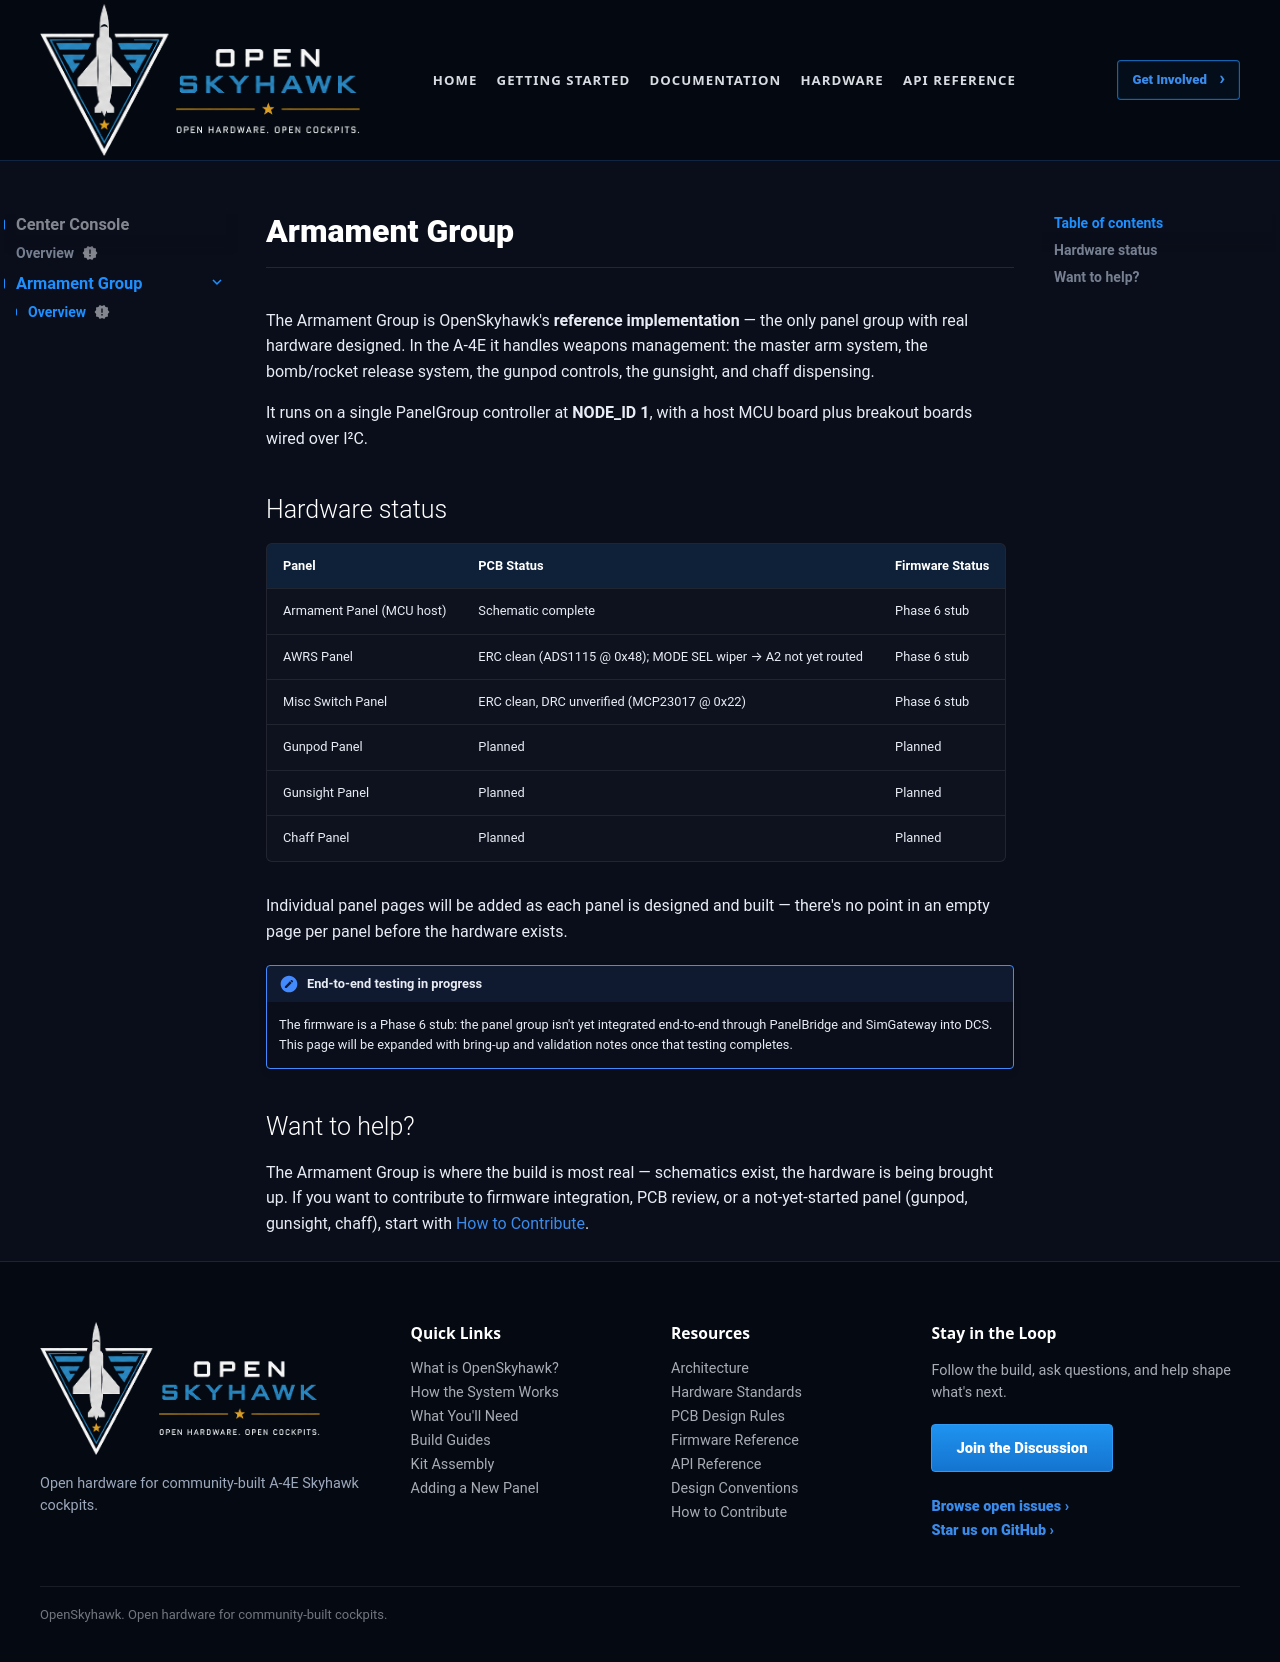

repository: OpenSkyHawk/OpenSkyhawk · page: panels/center-console/armament/index.html · generator: mkdocs

---
status: new
---

# Armament Group

The Armament Group is OpenSkyhawk's **reference implementation** — the only panel group with
real hardware designed. In the A-4E it handles weapons management: the master arm system, the
bomb/rocket release system, the gunpod controls, the gunsight, and chaff dispensing.

It runs on a single PanelGroup controller at **NODE_ID 1**, with a host MCU board plus
breakout boards wired over I²C.

## Hardware status

| Panel | PCB Status | Firmware Status |
|-------|------------|-----------------|
| Armament Panel (MCU host) | Schematic complete | Phase 6 stub |
| AWRS Panel | ERC clean (ADS1115 @ 0x48); MODE SEL wiper → A2 not yet routed | Phase 6 stub |
| Misc Switch Panel | ERC clean, DRC unverified (MCP23017 @ 0x22) | Phase 6 stub |
| Gunpod Panel | Planned | Planned |
| Gunsight Panel | Planned | Planned |
| Chaff Panel | Planned | Planned |

Individual panel pages will be added as each panel is designed and built — there's no point
in an empty page per panel before the hardware exists.

!!! note "End-to-end testing in progress"
    The firmware is a Phase 6 stub: the panel group isn't yet integrated end-to-end through
    PanelBridge and SimGateway into DCS. This page will be expanded with bring-up and
    validation notes once that testing completes.

## Want to help?

The Armament Group is where the build is most real — schematics exist, the hardware is being
brought up. If you want to contribute to firmware integration, PCB review, or a not-yet-started
panel (gunpod, gunsight, chaff), start with [How to Contribute](../../../contributing/index.md).
